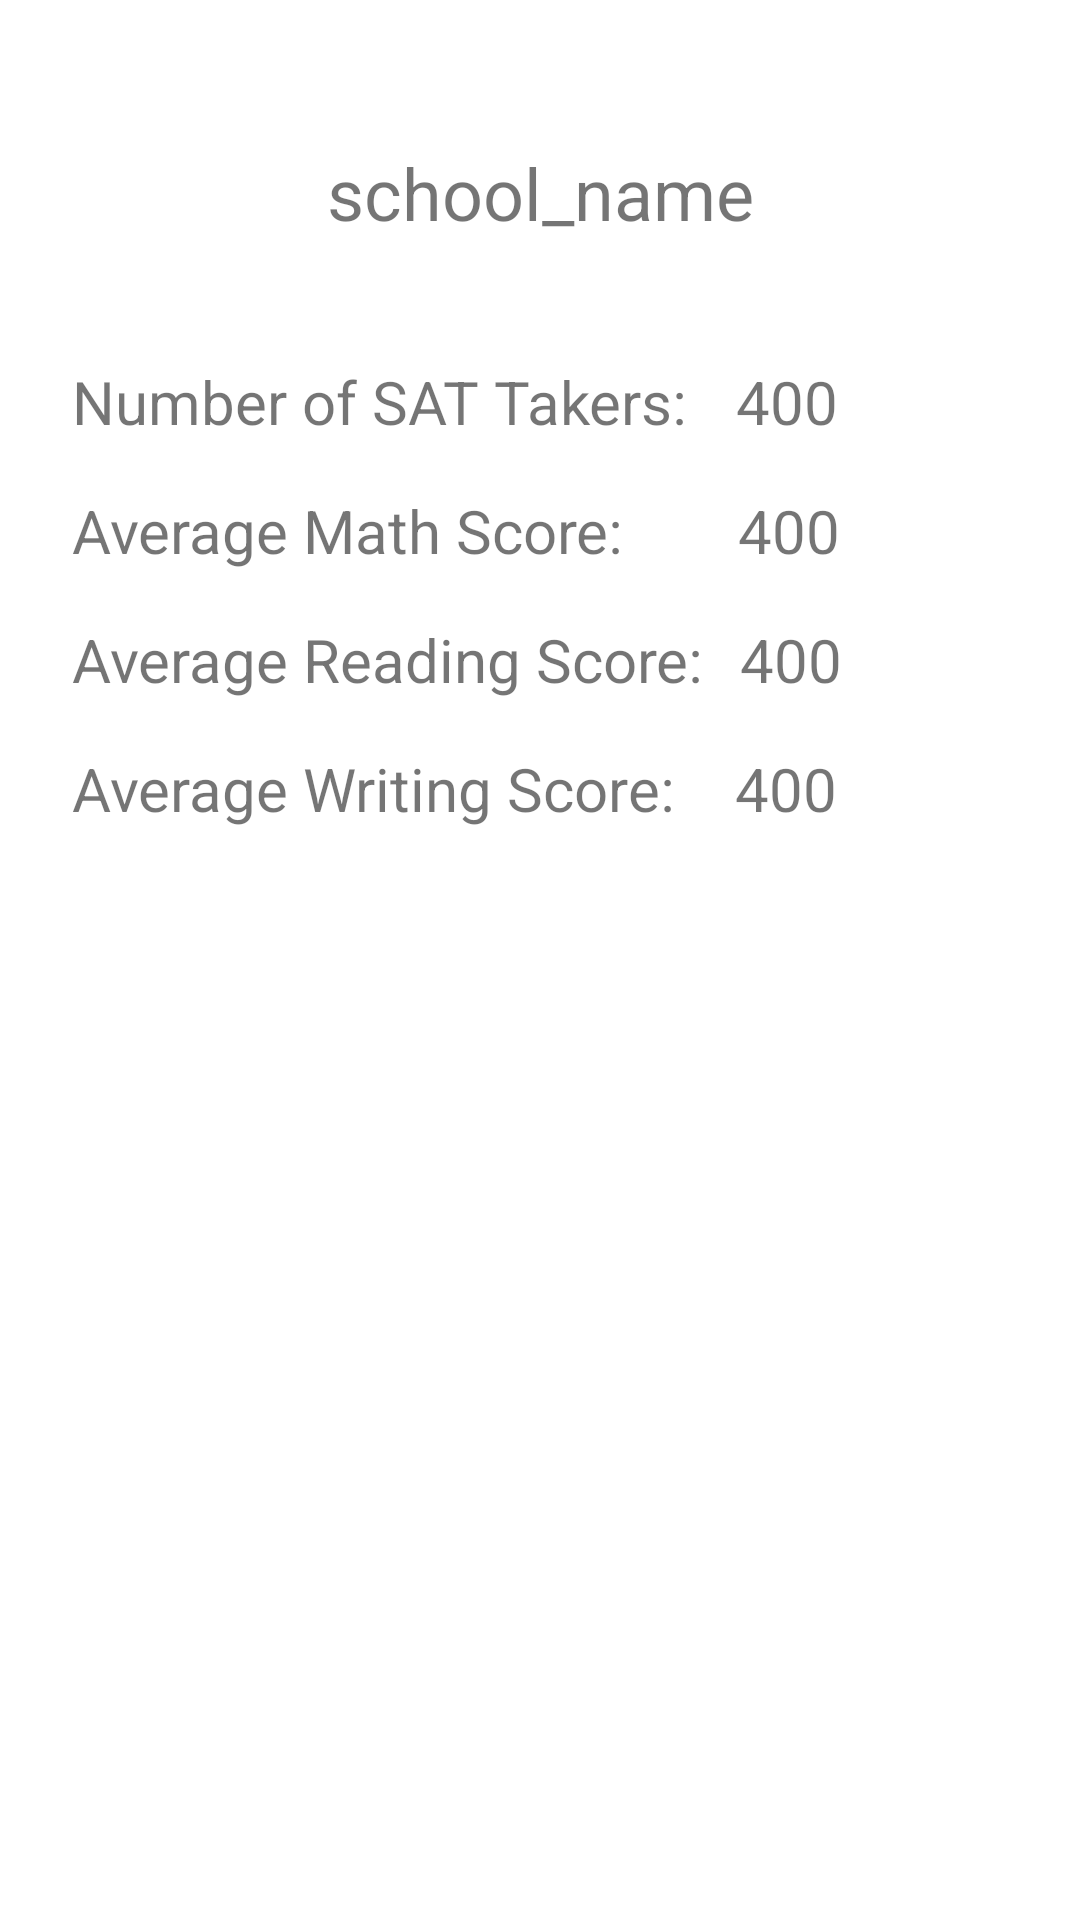

Produce the Android XML layout that renders to this screen, including the resource entries it uses.
<!-- AndroidManifest.xml: application theme Theme.a20220608_evanjones_nycschools -->
<!-- res/layout/activity_school_details.xml -->
<?xml version="1.0" encoding="utf-8"?>
<androidx.constraintlayout.widget.ConstraintLayout xmlns:android="http://schemas.android.com/apk/res/android"
    xmlns:app="http://schemas.android.com/apk/res-auto"
    xmlns:tools="http://schemas.android.com/tools"
    android:layout_width="match_parent"
    android:layout_height="match_parent"
    tools:context=".view.activities.SchoolDetailsActivity">

    <ImageView
        android:id="@+id/schoolIv"
        android:layout_width="0dp"
        android:layout_height="wrap_content"
        android:layout_marginStart="56dp"
        android:layout_marginTop="24dp"
        android:layout_marginEnd="56dp"
        app:layout_constraintEnd_toEndOf="parent"
        app:layout_constraintHorizontal_bias="0.0"
        app:layout_constraintStart_toStartOf="parent"
        app:layout_constraintTop_toBottomOf="@+id/school_nameTv"
        tools:srcCompat="@tools:sample/avatars" />

    <TextView
        android:id="@+id/school_nameTv"
        android:layout_width="wrap_content"
        android:layout_height="wrap_content"
        android:layout_marginTop="48dp"
        android:text="@string/school_name"
        android:textAlignment="center"
        android:textSize="24sp"
        app:layout_constraintEnd_toEndOf="parent"
        app:layout_constraintStart_toStartOf="parent"
        app:layout_constraintTop_toTopOf="parent" />

    <TextView
        android:id="@+id/writingTv"
        android:layout_width="wrap_content"
        android:layout_height="wrap_content"
        android:layout_marginStart="20dp"
        android:layout_marginTop="16dp"
        android:text="@string/sample_number"
        android:textSize="20sp"
        app:layout_constraintStart_toEndOf="@+id/writingPreface"
        app:layout_constraintTop_toBottomOf="@+id/readingTV" />

    <TextView
        android:id="@+id/tTakersTV"
        android:layout_width="wrap_content"
        android:layout_height="wrap_content"
        android:layout_marginStart="16dp"
        android:layout_marginTop="16dp"
        android:text="@string/sample_number"
        android:textSize="20sp"
        app:layout_constraintStart_toEndOf="@+id/tTakersPreface"
        app:layout_constraintTop_toBottomOf="@+id/schoolIv" />

    <TextView
        android:id="@+id/mathTV"
        android:layout_width="wrap_content"
        android:layout_height="wrap_content"
        android:layout_marginStart="38dp"
        android:layout_marginTop="16dp"
        android:text="@string/sample_number"
        android:textSize="20sp"
        app:layout_constraintStart_toEndOf="@+id/mathPreface"
        app:layout_constraintTop_toBottomOf="@+id/tTakersTV" />

    <TextView
        android:id="@+id/readingTV"
        android:layout_width="wrap_content"
        android:layout_height="wrap_content"
        android:layout_marginStart="12dp"
        android:layout_marginTop="16dp"
        android:text="@string/sample_number"
        android:textSize="20sp"
        app:layout_constraintStart_toEndOf="@+id/readingPreface"
        app:layout_constraintTop_toBottomOf="@+id/mathTV" />

    <TextView
        android:id="@+id/tTakersPreface"
        android:layout_width="wrap_content"
        android:layout_height="wrap_content"
        android:layout_marginStart="24dp"
        android:layout_marginTop="16dp"
        android:text="@string/tt_preface"
        android:textSize="20sp"
        app:layout_constraintStart_toStartOf="parent"
        app:layout_constraintTop_toBottomOf="@+id/schoolIv" />

    <TextView
        android:id="@+id/mathPreface"
        android:layout_width="wrap_content"
        android:layout_height="wrap_content"
        android:layout_marginStart="24dp"
        android:layout_marginTop="16dp"
        android:text="@string/average_math_score"
        android:textSize="20sp"
        app:layout_constraintStart_toStartOf="parent"
        app:layout_constraintTop_toBottomOf="@+id/tTakersPreface" />

    <TextView
        android:id="@+id/writingPreface"
        android:layout_width="wrap_content"
        android:layout_height="wrap_content"
        android:layout_marginStart="24dp"
        android:layout_marginTop="16dp"
        android:text="@string/average_writing_score"
        android:textSize="20sp"
        app:layout_constraintStart_toStartOf="parent"
        app:layout_constraintTop_toBottomOf="@+id/readingPreface" />

    <TextView
        android:id="@+id/readingPreface"
        android:layout_width="wrap_content"
        android:layout_height="wrap_content"
        android:layout_marginStart="24dp"
        android:layout_marginTop="16dp"
        android:text="@string/average_reading_score"
        android:textSize="20sp"
        app:layout_constraintStart_toStartOf="parent"
        app:layout_constraintTop_toBottomOf="@+id/mathPreface" />

</androidx.constraintlayout.widget.ConstraintLayout>
<!-- resources referenced by this layout -->
<resources>
  <string name="average_math_score">Average Math Score:</string>
  <string name="average_reading_score">Average Reading Score:</string>
  <string name="average_writing_score">Average Writing Score:</string>
  <string name="sample_number">400</string>
  <string name="school_name">school_name</string>
  <string name="tt_preface">Number of SAT Takers:</string>
  <style name="Theme.a20220608_evanjones_nycschools" parent="Theme.MaterialComponents.DayNight.DarkActionBar">
          
          <item name="colorPrimary">@color/purple_500</item>
          <item name="colorPrimaryVariant">@color/purple_700</item>
          <item name="colorOnPrimary">@color/white</item>
          
          <item name="colorSecondary">@color/teal_200</item>
          <item name="colorSecondaryVariant">@color/teal_700</item>
          <item name="colorOnSecondary">@color/black</item>
          
          <item name="android:statusBarColor" tools:targetApi="l">?attr/colorPrimaryVariant</item>
          
      </style>
  <!-- not gathered from this repository: default colours our renderer supplied (Android Studio template values) -->
  <color name="purple_500">#FF6200EE</color>
  <color name="purple_700">#FF3700B3</color>
  <color name="teal_200">#FF03DAC5</color>
  <color name="teal_700">#FF018786</color>
  <color name="black">#FF000000</color>
  <color name="white">#FFFFFFFF</color>
</resources>
